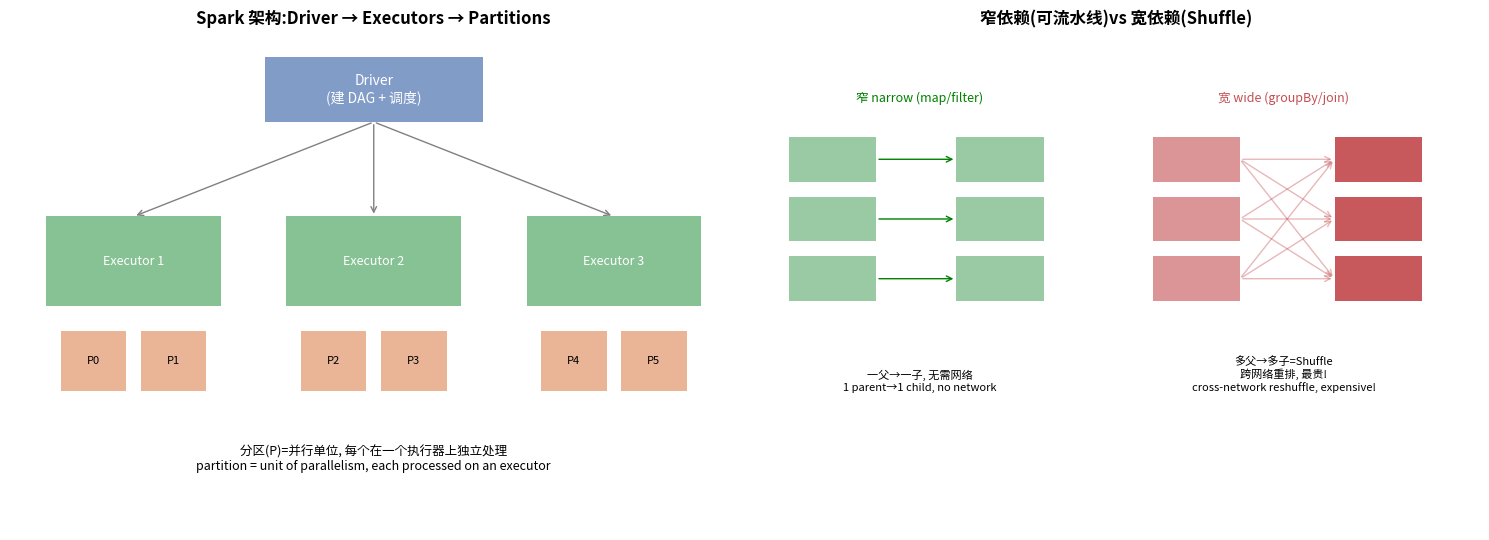

The matplotlib source for this figure: (Note: this script raises an exception after producing the figure.)

# ============================================================
# 从零实现 MiniSpark:惰性、分区、宽窄依赖 / MiniSpark from scratch
# 中文:一个 RDD 持有若干"分区"(每个分区=会在一个执行器上处理的一段数据)。转换是惰性的
#      (只记录计算逻辑到 DAG), 动作才真正触发计算。这正是真实 Spark 的执行模型。
# English: an RDD holds several "partitions" (each = a slice processed on one executor). Transformations are lazy
#      (they just record the computation into a DAG); actions actually trigger it. This IS real Spark's model.
# ============================================================
from functools import reduce as _reduce
class MiniRDD:
    def __init__(self, partitions, lineage="parallelize", parents=None, wide=False):
        self._partitions=partitions          # 分区数据, 或一个"惰性"返回分区的函数 / partition data OR a lazy fn
        self.lineage=lineage                 # 这一步是什么操作 / what op this step is
        self.parents=parents or []           # 上游 RDD(构成 DAG)/ upstream RDDs (form the DAG)
        self.wide=wide                        # 是否宽依赖(需要 shuffle)/ wide dependency (needs shuffle)?
    def _parts(self):                         # 求值:如果是惰性函数就现在执行 / materialize partitions now
        return self._partitions() if callable(self._partitions) else self._partitions
    # ---------- 转换 transformations:惰性, 只把逻辑挂到 DAG 上 / lazy, just attach to the DAG ----------
    def map(self,f):     return MiniRDD(lambda:[[f(x)  for x in p]          for p in self._parts()],"map",[self])      # 窄依赖
    def filter(self,f):  return MiniRDD(lambda:[[x     for x in p if f(x)]  for p in self._parts()],"filter",[self])   # 窄依赖
    def flatMap(self,f): return MiniRDD(lambda:[[y for x in p for y in f(x)]for p in self._parts()],"flatMap",[self])  # 窄依赖
    def reduceByKey(self,f,n=None):
        def shuffle():                        # 宽依赖:按 key 的哈希把数据重排到新分区(这就是 Shuffle!)/ WIDE: reshuffle by key hash
            parts=self._parts(); npart=n or len(parts); buckets=[dict() for _ in range(npart)]
            for p in parts:
                for k,v in p:
                    b=hash(k)%npart           # key 决定去哪个新分区 / key hash decides target partition
                    buckets[b][k]=f(buckets[b][k],v) if k in buckets[b] else v
            return [list(b.items()) for b in buckets]
        return MiniRDD(shuffle,"reduceByKey",[self],wide=True)   # wide=True → 这里是一个 Stage 边界 / a Stage boundary
    # ---------- 动作 actions:真正触发整个 DAG 计算 / actually run the whole DAG ----------
    def collect(self): return [x for p in self._parts() for x in p]
    def count(self):   return sum(len(p) for p in self._parts())
    def reduce(self,f):return _reduce(f,[x for p in self._parts() for x in p])
    def toDAG(self,d=0):                       # 打印 DAG / print the DAG (lineage)
        line="  "*d+("└─" if d else "")+self.lineage+(" [SHUFFLE—宽依赖, Stage 边界]" if self.wide else "")
        return line+"".join("\n"+p.toDAG(d+1) for p in self.parents)

def parallelize(data,n=4):                     # 把数据切成 n 个分区 / split data into n partitions
    return MiniRDD([data[i::n] for i in range(n)])
print("MiniRDD 定义完成 / MiniRDD defined. 分区=并行单位, 转换=惰性, 动作=触发计算")



# ============================================================
# 演示 1:惰性求值——构建转换时什么都不会算 / Demo 1: lazy evaluation
# ============================================================
sc = parallelize(list(range(1,13)), n=4)                 # 12 个数字切成 4 个分区 / 12 numbers into 4 partitions
print("原始 4 个分区 / 4 partitions:", sc._parts())
pipeline = sc.filter(lambda x: x%2==0).map(lambda x: x*x) # 只构建 DAG, 一行都没真正执行! / builds DAG only, runs nothing
print("\n构建了转换但还没触发计算。DAG(计算血缘)如下 / built transformations, nothing ran yet. DAG:")
print(pipeline.toDAG())
print("\n现在调用动作 collect() —— 才真正从头执行整个 DAG / calling action collect() NOW triggers the whole DAG:")
print("  collect() =", pipeline.collect())               # 偶数的平方 / squares of evens
print("  count()   =", pipeline.count())



# ============================================================
# 演示 2:WordCount(大数据界的 "Hello World")+ 观察 Shuffle / Demo 2: WordCount + observe the Shuffle
# 中文:词频统计需要把"同一个词"聚到一起→跨分区重排=Shuffle=宽依赖=Stage 边界。这是分布式最贵的操作。
# English: counting words must gather "the same word" together → cross-partition reshuffle = Shuffle = wide dep = Stage boundary.
# ============================================================
lines = ["the cat sat on the mat","the dog ran fast","a cat and a dog","the the the"]
wc = (parallelize(lines, n=3)                            # 文本切成 3 个分区(3 个执行器)/ text into 3 partitions
        .flatMap(lambda line: line.split())              # 每行拆成词(窄)/ split lines into words (narrow)
        .map(lambda w: (w, 1))                           # 每个词→(词,1)(窄)/ each word → (word,1) (narrow)
        .reduceByKey(lambda a,b: a+b))                   # 按词求和(宽依赖=Shuffle!)/ sum by word (WIDE = Shuffle!)
print("WordCount 的 DAG —— 注意 reduceByKey 处的 Shuffle 把计算切成两个 Stage:")
print("WordCount DAG — note the Shuffle at reduceByKey splits computation into two Stages:")
print(wc.toDAG())
print("\n结果 / result:", dict(sorted(wc.collect(), key=lambda kv:-kv[1])))



# ============================================================
# 可视化:Spark 架构 + 宽窄依赖 / Visualization: architecture + narrow/wide deps
# ============================================================
import matplotlib.pyplot as plt
fig,ax=plt.subplots(1,2,figsize=(15,5.5))
# ① 架构图 / architecture
ax[0].axis("off"); ax[0].set_title("Spark 架构:Driver → Executors → Partitions",fontsize=12,weight="bold")
ax[0].add_patch(plt.Rectangle((0.35,0.82),0.3,0.13,fc="#4C72B0",alpha=0.7,transform=ax[0].transAxes))
ax[0].text(0.5,0.885,"Driver\n(建 DAG + 调度)",ha="center",va="center",color="white",fontsize=10,transform=ax[0].transAxes)
for i,x0 in enumerate([0.05,0.38,0.71]):
    ax[0].add_patch(plt.Rectangle((x0,0.45),0.24,0.18,fc="#55A868",alpha=0.7,transform=ax[0].transAxes))
    ax[0].text(x0+0.12,0.54,f"Executor {i+1}",ha="center",va="center",color="white",fontsize=9,transform=ax[0].transAxes)
    ax[0].annotate("",xy=(x0+0.12,0.63),xytext=(0.5,0.82),arrowprops=dict(arrowstyle="->",color="gray"),transform=ax[0].transAxes)
    for j in range(2):
        ax[0].add_patch(plt.Rectangle((x0+0.02+j*0.11,0.28),0.09,0.12,fc="#DD8452",alpha=0.6,transform=ax[0].transAxes))
        ax[0].text(x0+0.065+j*0.11,0.34,f"P{i*2+j}",ha="center",va="center",fontsize=8,transform=ax[0].transAxes)
ax[0].text(0.5,0.12,"分区(P)=并行单位, 每个在一个执行器上独立处理\npartition = unit of parallelism, each processed on an executor",
           ha="center",fontsize=9,style="italic",transform=ax[0].transAxes)
# ② 宽窄依赖 / narrow vs wide
ax[1].axis("off"); ax[1].set_title("窄依赖(可流水线)vs 宽依赖(Shuffle)",fontsize=12,weight="bold")
# narrow
for i in range(3):
    ax[1].add_patch(plt.Rectangle((0.05,0.7-i*0.12),0.12,0.09,fc="#55A868",alpha=0.6,transform=ax[1].transAxes))
    ax[1].add_patch(plt.Rectangle((0.28,0.7-i*0.12),0.12,0.09,fc="#55A868",alpha=0.6,transform=ax[1].transAxes))
    ax[1].annotate("",xy=(0.28,0.745-i*0.12),xytext=(0.17,0.745-i*0.12),arrowprops=dict(arrowstyle="->",color="green"),transform=ax[1].transAxes)
ax[1].text(0.23,0.86,"窄 narrow (map/filter)",ha="center",fontsize=9,color="green",transform=ax[1].transAxes)
ax[1].text(0.23,0.28,"一父→一子, 无需网络\n1 parent→1 child, no network",ha="center",fontsize=8,transform=ax[1].transAxes)
# wide (shuffle)
for i in range(3):
    ax[1].add_patch(plt.Rectangle((0.55,0.7-i*0.12),0.12,0.09,fc="#C44E52",alpha=0.6,transform=ax[1].transAxes))
    for k in range(3):
        ax[1].add_patch(plt.Rectangle((0.8,0.7-k*0.12),0.12,0.09,fc="#C44E52",alpha=0.6,transform=ax[1].transAxes))
        ax[1].annotate("",xy=(0.8,0.745-k*0.12),xytext=(0.67,0.745-i*0.12),arrowprops=dict(arrowstyle="->",color="#C44E52",alpha=0.4),transform=ax[1].transAxes)
ax[1].text(0.73,0.86,"宽 wide (groupBy/join)",ha="center",fontsize=9,color="#C44E52",transform=ax[1].transAxes)
ax[1].text(0.73,0.28,"多父→多子=Shuffle\n跨网络重排, 最贵!\ncross-network reshuffle, expensive!",ha="center",fontsize=8,transform=ax[1].transAxes)
plt.tight_layout(); plt.savefig("/tmp/big01_viz.png",dpi=80); plt.show()
print("左:分区分散到执行器并行; 右:窄依赖可本地流水线, 宽依赖必须 Shuffle(跨网络, Stage 边界)")
